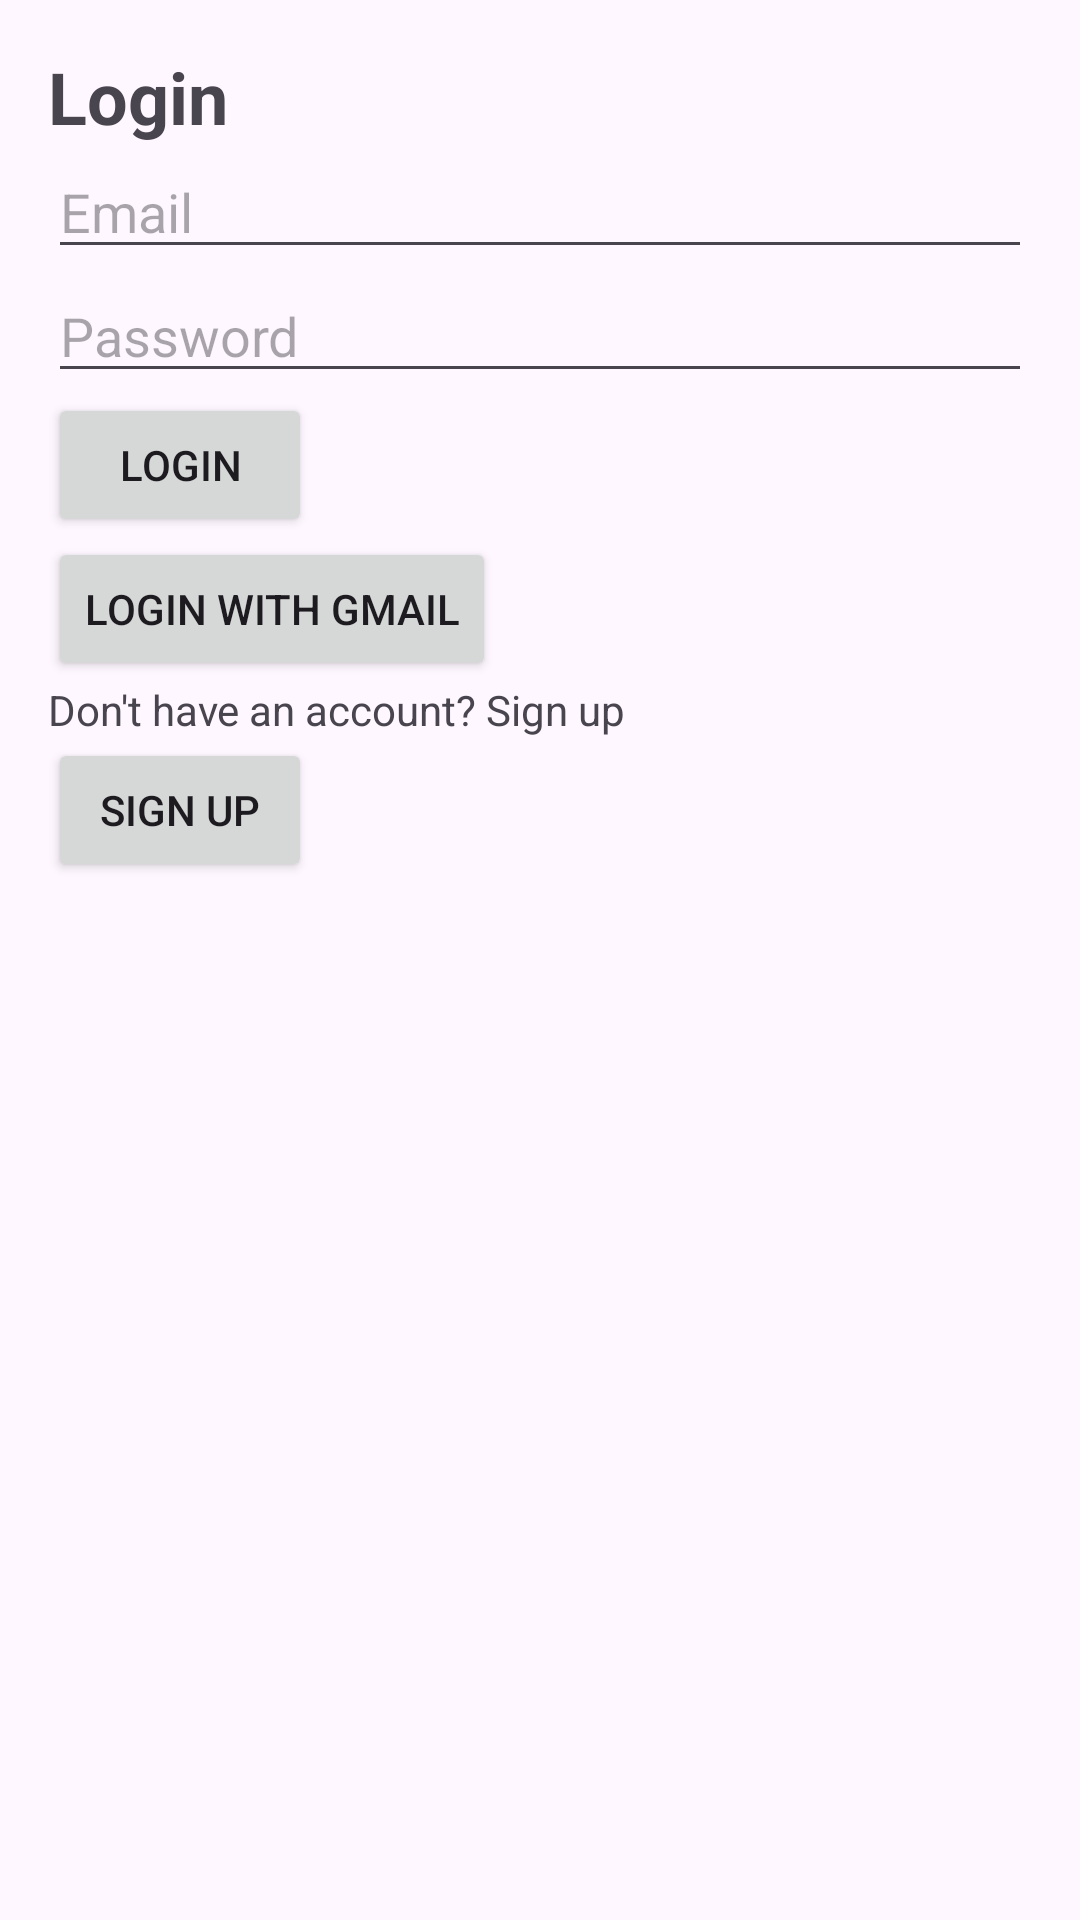

Produce the Android XML layout that renders to this screen, including the resource entries it uses.
<!-- AndroidManifest.xml: application theme Theme.Project -->
<!-- res/layout/login.xml -->
<?xml version="1.0" encoding="utf-8"?>
<LinearLayout xmlns:android="http://schemas.android.com/apk/res/android"
    android:layout_width="match_parent"
    android:layout_height="match_parent"
    android:orientation="vertical"
    android:padding="16dp">

    
    <TextView
        android:id="@+id/textViewLoginTitle"
        android:layout_width="wrap_content"
        android:layout_height="wrap_content"
        android:text="Login"
        android:textSize="24sp"
        android:textStyle="bold" />

    
    <EditText
        android:id="@+id/editTextEmail"
        android:layout_width="match_parent"
        android:layout_height="wrap_content"
        android:hint="Email" />

    
    <EditText
        android:id="@+id/editTextPassword"
        android:layout_width="match_parent"
        android:layout_height="wrap_content"
        android:hint="Password"
        android:inputType="textPassword" />

    
    <Button
        android:id="@+id/buttonLogin"
        android:layout_width="wrap_content"
        android:layout_height="wrap_content"
        android:text="Login" />

    
    <Button
        android:id="@+id/buttonLoginGmail"
        android:layout_width="wrap_content"
        android:layout_height="wrap_content"
        android:text="Login with Gmail" />

    
    <TextView
        android:id="@+id/textViewSignup"
        android:layout_width="wrap_content"
        android:layout_height="wrap_content"
        android:text="Don't have an account? Sign up" />

    
    <Button
        android:id="@+id/buttonSignup"
        android:layout_width="wrap_content"
        android:layout_height="wrap_content"
        android:text="Sign up" />

</LinearLayout>
<!-- resources referenced by this layout -->
<resources>
  <style name="Theme.Project" parent="Base.Theme.Project" />
  <style name="Base.Theme.Project" parent="Theme.Material3.DayNight.NoActionBar">
          
          
      </style>
</resources>
